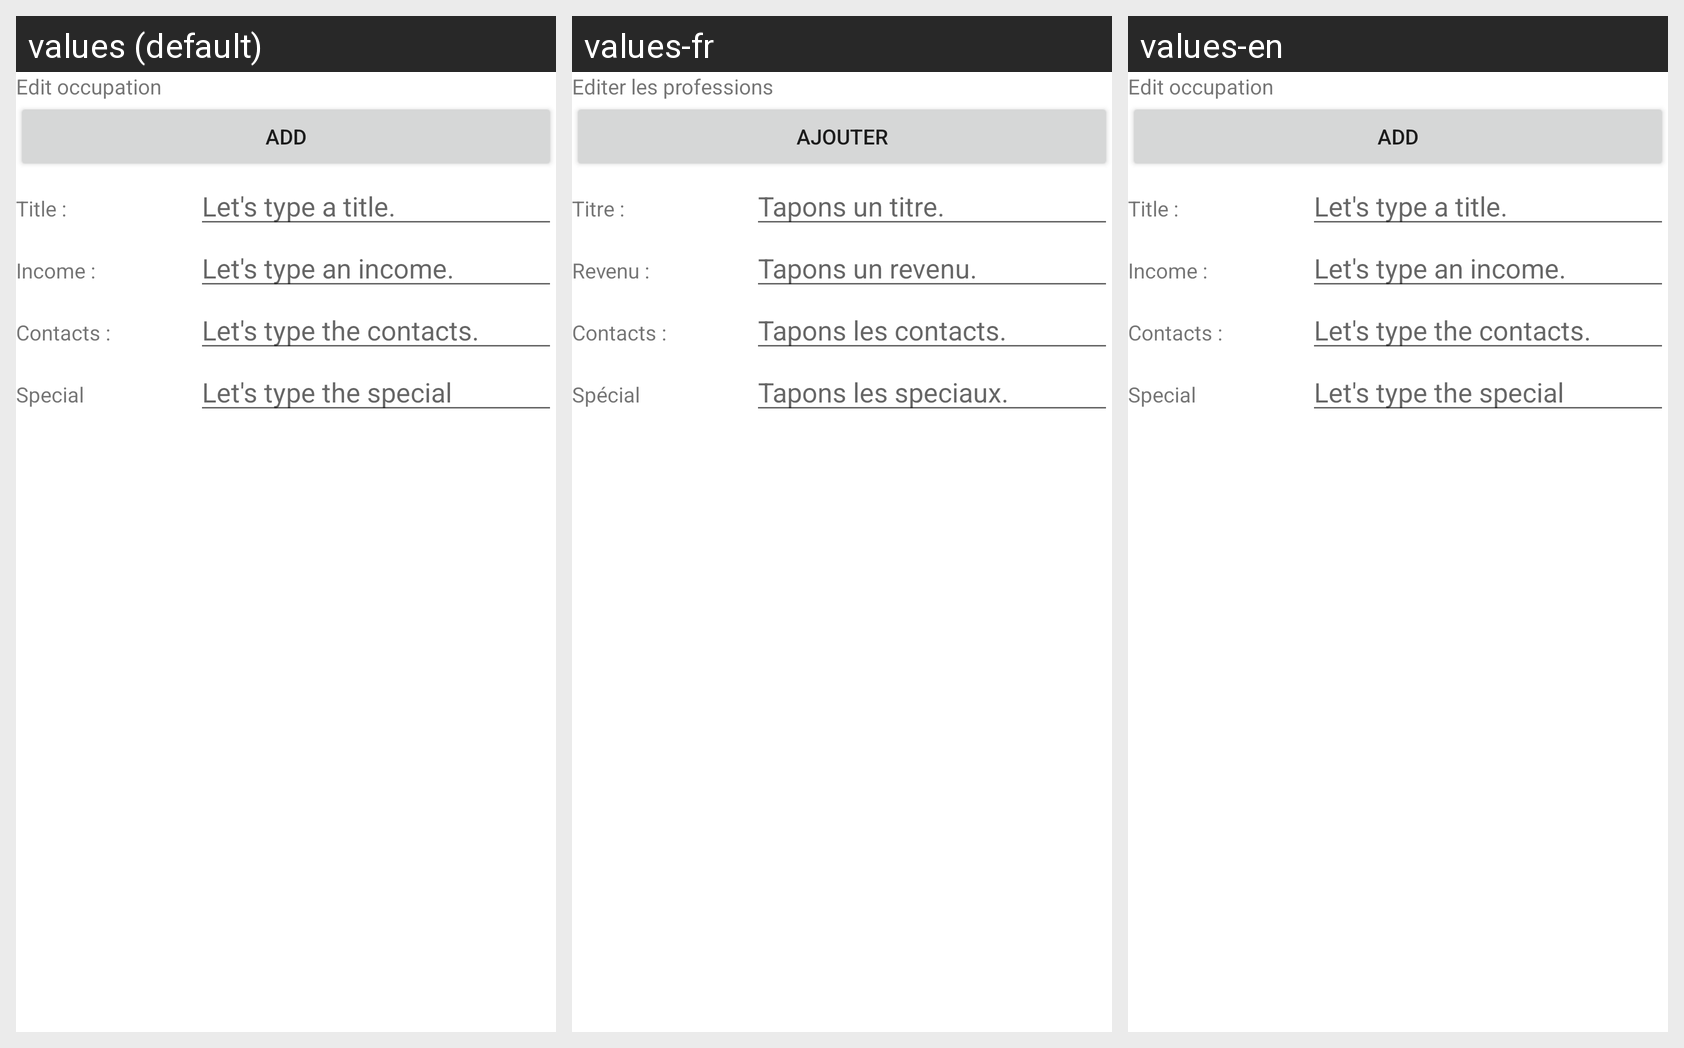

The same Android screen rendered under several of its app's locales, left to right. List the strings drawn on it with the default value and each locale's translation.
Android screen res/layout/activity_occupations_edit.xml rendered under 3 locales, left to right: values (default), values-fr, values-en. Device: Nexus 5 (rendered at 1080×1920; each locale shown at half size, 540×960, under a caption strip naming it); theme Theme.MaterialComponents.DayNight.NoActionBar.
Strings drawn on this screen, with the default value and each locale's value (text and hints the layout hard-codes, and strings that could not be matched under every locale, appear in the picture but are not listed):

edit_occupation
  values: Edit occupation
  values-fr: Editer les professions
  values-en: Edit occupation

add
  values: Add
  values-fr: Ajouter
  values-en: Add

title
  values: Title :
  values-fr: Titre :
  values-en: Title :

let_s_type_a_title
  values: Let's type a title.
  values-fr: Tapons un titre.
  values-en: Let's type a title.

income
  values: Income :
  values-fr: Revenu :
  values-en: Income :

let_s_type_an_income
  values: Let's type an income.
  values-fr: Tapons un revenu.
  values-en: Let's type an income.

contacts
  values: Contacts :
  values-fr: Contacts :
  values-en: Contacts :

let_s_type_the_contacts
  values: Let's type the contacts.
  values-fr: Tapons les contacts.
  values-en: Let's type the contacts.

special
  values: Special
  values-fr: Spécial
  values-en: Special

let_s_type_the_special
  values: Let's type the special
  values-fr: Tapons les speciaux.
  values-en: Let's type the special
